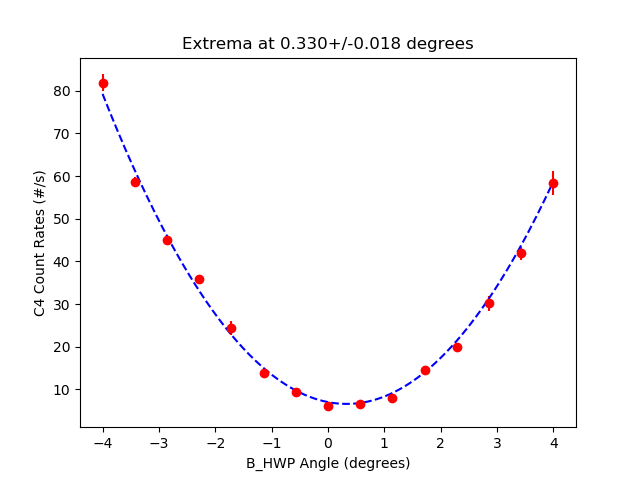

The file beside this chart, header and first rows:
start, stop, num_samp, samp_period, C_UV_HWP, C_QP, C_PCC, B_C_HWP, B_C_QWP, B_HWP, B_QWP, A_HWP, A_QWP, A, B, Ap, Bp, C4, C5, C6, C7, A_SEM, B_SEM, Ap_SEM
2025-06-04_17-22-10, 2025-06-04_17-22-25, 5, 3, -0.0291, 0.0, 4.009, 0.009656, -0.005437, -3.999, 0.001982, 45, -0.00106, 52220, 6407, 0.0, 560.4, 81.93, 0.0, 0.06667, 0.0, 26.24, 14.51, 0.0
2025-06-04_17-22-26, 2025-06-04_17-22-41, 5, 3, -0.0291, 0.0, 4.009, 0.009656, -0.005437, -3.427, 0.001982, 45, -0.00106, 52129, 6105, 0.0, 548.5, 58.6, 0.0, 0.4, 0.0, 63.72, 12.68, 0.0
2025-06-04_17-22-42, 2025-06-04_17-22-57, 5, 3, -0.0291, 0.0, 4.009, 0.009656, -0.005437, -2.856, 0.001982, 45, -0.00106, 52168, 5819, 0.0, 546.8, 45.07, 0.0, 0.3333, 0.0, 56.81, 4.445, 0.0
2025-06-04_17-22-58, 2025-06-04_17-23-13, 5, 3, -0.0291, 0.0, 4.009, 0.009656, -0.005437, -2.284, 0.001982, 45, -0.00106, 52212, 5606, 0.0, 549.3, 35.93, 0.0, 0.3333, 0.0, 20.7, 21.01, 0.0
2025-06-04_17-23-14, 2025-06-04_17-23-29, 5, 3, -0.0291, 0.0, 4.009, 0.009656, -0.005437, -1.713, 0.001982, 45, -0.00106, 52101, 5386, 0.0, 559.4, 24.47, 0.0, 0.3333, 0.0, 40.37, 10.66, 0.0
2025-06-04_17-23-30, 2025-06-04_17-23-45, 5, 3, -0.0291, 0.0, 4.009, 0.009656, -0.005437, -1.141, 0.001982, 45, -0.00106, 52086, 5204, 0.0, 558.3, 13.8, 0.0, 0.2, 0.0, 67.02, 24.4, 0.0
2025-06-04_17-23-46, 2025-06-04_17-24-01, 5, 3, -0.0291, 0.0, 4.009, 0.009656, -0.005437, -0.5698, 0.001982, 45, -0.00106, 52091, 5093, 0.0, 551.1, 9.333, 0.0, 0.3333, 0.0, 55.7, 27.44, 0.0
2025-06-04_17-24-02, 2025-06-04_17-24-17, 5, 3, -0.0291, 0.0, 4.009, 0.009656, -0.005437, 0.001626, 0.001982, 45, -0.00106, 52144, 4999, 0.0, 561.1, 6.0, 0.0, 0.1333, 0.0, 70.85, 6.544, 0.0
2025-06-04_17-24-18, 2025-06-04_17-24-33, 5, 3, -0.0291, 0.0, 4.009, 0.009656, -0.005437, 0.5731, 0.001982, 45, -0.00106, 52187, 4971, 0.0, 550.6, 6.533, 0.0, 0.1333, 0.0, 54.53, 24.58, 0.0
2025-06-04_17-24-34, 2025-06-04_17-24-49, 5, 3, -0.0291, 0.0, 4.009, 0.009656, -0.005437, 1.145, 0.001982, 45, -0.00106, 52055, 4952, 0.0, 562.5, 8.067, 0.0, 0.3333, 0.0, 43.06, 18.28, 0.0
2025-06-04_17-24-50, 2025-06-04_17-25-05, 5, 3, -0.0291, 0.0, 4.009, 0.009656, -0.005437, 1.716, 0.001982, 45, -0.00106, 52112, 5000, 0.0, 558.7, 14.6, 0.0, 0.2667, 0.0, 29.24, 15.19, 0.0
2025-06-04_17-25-06, 2025-06-04_17-25-21, 5, 3, -0.0291, 0.0, 4.009, 0.009656, -0.005437, 2.287, 0.001982, 45, -0.00106, 52090, 5041, 0.0, 562.3, 19.87, 0.0, 0.2, 0.0, 67.27, 22.95, 0.0
2025-06-04_17-25-22, 2025-06-04_17-25-37, 5, 3, -0.0291, 0.0, 4.009, 0.009656, -0.005437, 2.859, 0.001982, 45, -0.00106, 52102, 5119, 0.0, 551.4, 30.13, 0.0, 0.1333, 0.0, 44.61, 17.43, 0.0
2025-06-04_17-25-38, 2025-06-04_17-25-53, 5, 3, -0.0291, 0.0, 4.009, 0.009656, -0.005437, 3.43, 0.001982, 45, -0.00106, 52078, 5293, 0.0, 563.3, 41.87, 0.0, 0.2667, 0.0, 69.9, 12.83, 0.0
2025-06-04_17-25-54, 2025-06-04_17-26-09, 5, 3, -0.0291, 0.0, 4.009, 0.009656, -0.005437, 4.001, 0.001982, 45, -0.00106, 52133, 5517, 0.0, 558.5, 58.33, 0.0, 0.2667, 0.0, 114.9, 28.11, 0.0
